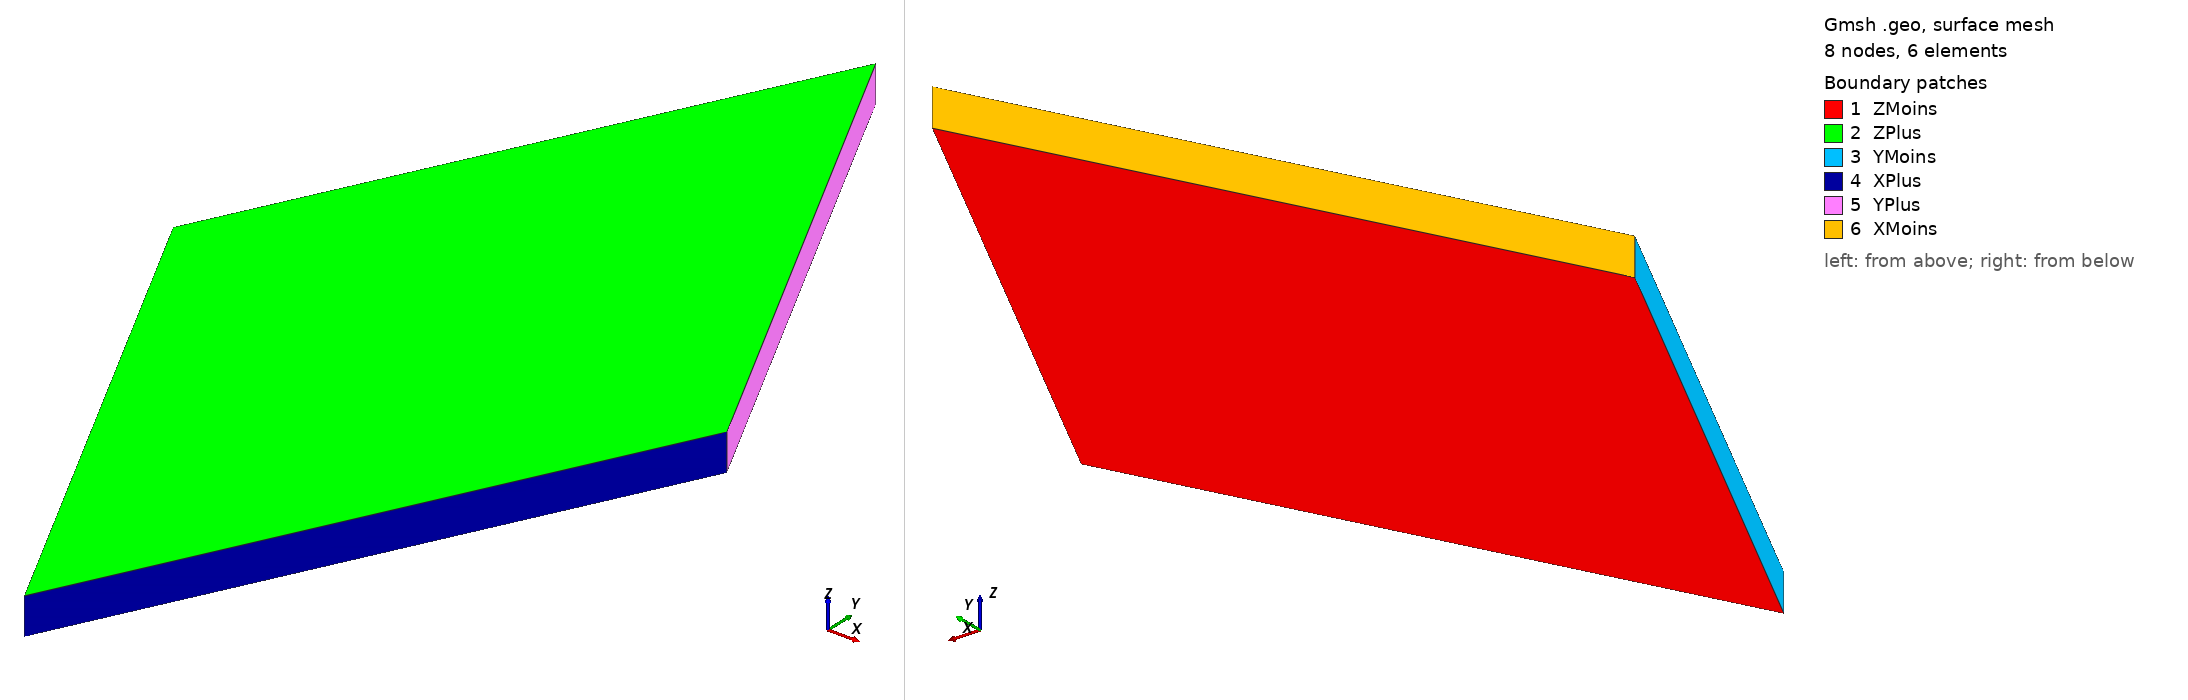

Gmsh geometry script, surface-meshed: 8 nodes, 6 surface elements. Boundary patches (legend numbers): 1 ZMoins, 2 ZPlus, 3 YMoins, 4 XPlus, 5 YPlus, 6 XMoins. Left view from above one corner, right view from below the opposite corner. Legend entries are the model's physical surfaces. The drawing asked Gmsh for element sizes between 1% and 20% of the model's largest extent; the script's own settings can give other sizes.

=== validation_flexion_corner_on_lozenge.geo (drawn) ===
Mesh.RecombineAll = 1;

b = 30.0;
L = 30.0;
thickness = 2.0;

Point(1) = {0, 0, -thickness/2, 1};
Point(2) = {b/2, -L, -thickness/2, 1};
Point(3) = {b/2, L, -thickness/2, 1};
Point(4) = {b, 0, -thickness/2, 1};

Point(5) = {0, 0, thickness/2, 1};
Point(6) = {b/2, -L, thickness/2, 1};
Point(7) = {b/2, L, thickness/2, 1};
Point(8) = {b, 0, thickness/2, 1};

Line(1) = {1, 2};
Line(2) = {2, 4};
Line(3) = {4, 3};
Line(4) = {3, 1};
Line(5) = {5, 6};
Line(6) = {6, 8};
Line(7) = {8, 7};
Line(8) = {7, 5};
Line(9) = {1, 5};
Line(10) = {2, 6};
Line(11) = {4, 8};
Line(12) = {3, 7};

Line Loop(1) = {1, 2, 3, 4};
Plane Surface(1) = {1};
Line Loop(2) = {5, 6, 7, 8};
Plane Surface(2) = {2};
Line Loop(3) = {1, 10, -5, -9};
Plane Surface(3) = {3};
Line Loop(4) = {2, 11, -6, -10};
Plane Surface(4) = {4};
Line Loop(5) = {-3, 11, 7, -12};
Plane Surface(5) = {5};
Line Loop(6) = {-4, 12, 8, -9};
Plane Surface(6) = {6};

Surface Loop(1) = {1, 2, 3, 4, 5, 6};
Volume(1) = {1};

Transfinite Line {1, 3, 5, 7} = 2;
Transfinite Line {2, 4, 6, 8} = 2;
Transfinite Line {9, 10, 11, 12} = 1 + 1;
Transfinite Surface {1} = {1, 2, 4, 3};
Transfinite Surface {2} = {5, 6, 8, 7};
Transfinite Surface {3} = {1, 2, 6, 5};
Transfinite Surface {4} = {2, 4, 8, 6};
Transfinite Surface {5} = {3, 4, 8, 7};
Transfinite Surface {6} = {1, 3, 7, 5};
Transfinite Volume {1} = {1, 2, 4, 3, 5, 6, 8, 7};

Recombine Surface {1, 2, 3, 4, 5, 6};
Recombine Volume {1};

Physical Surface("ZMoins") = {1};
Physical Surface("ZPlus") = {2};
Physical Surface("YMoins") = {3};
Physical Surface("XPlus") = {4};
Physical Surface("YPlus") = {5};
Physical Surface("XMoins") = {6};
Physical Volume("Shell") = {1};

// P1..P8 follow the MATLAB/PDF numbering used in validation.pdf.
Physical Point("P1") = {1};
Physical Point("P2") = {2};
Physical Point("P3") = {3};
Physical Point("P4") = {4};
Physical Point("P5") = {5};
Physical Point("P6") = {6};
Physical Point("P7") = {7};
Physical Point("P8") = {8};
